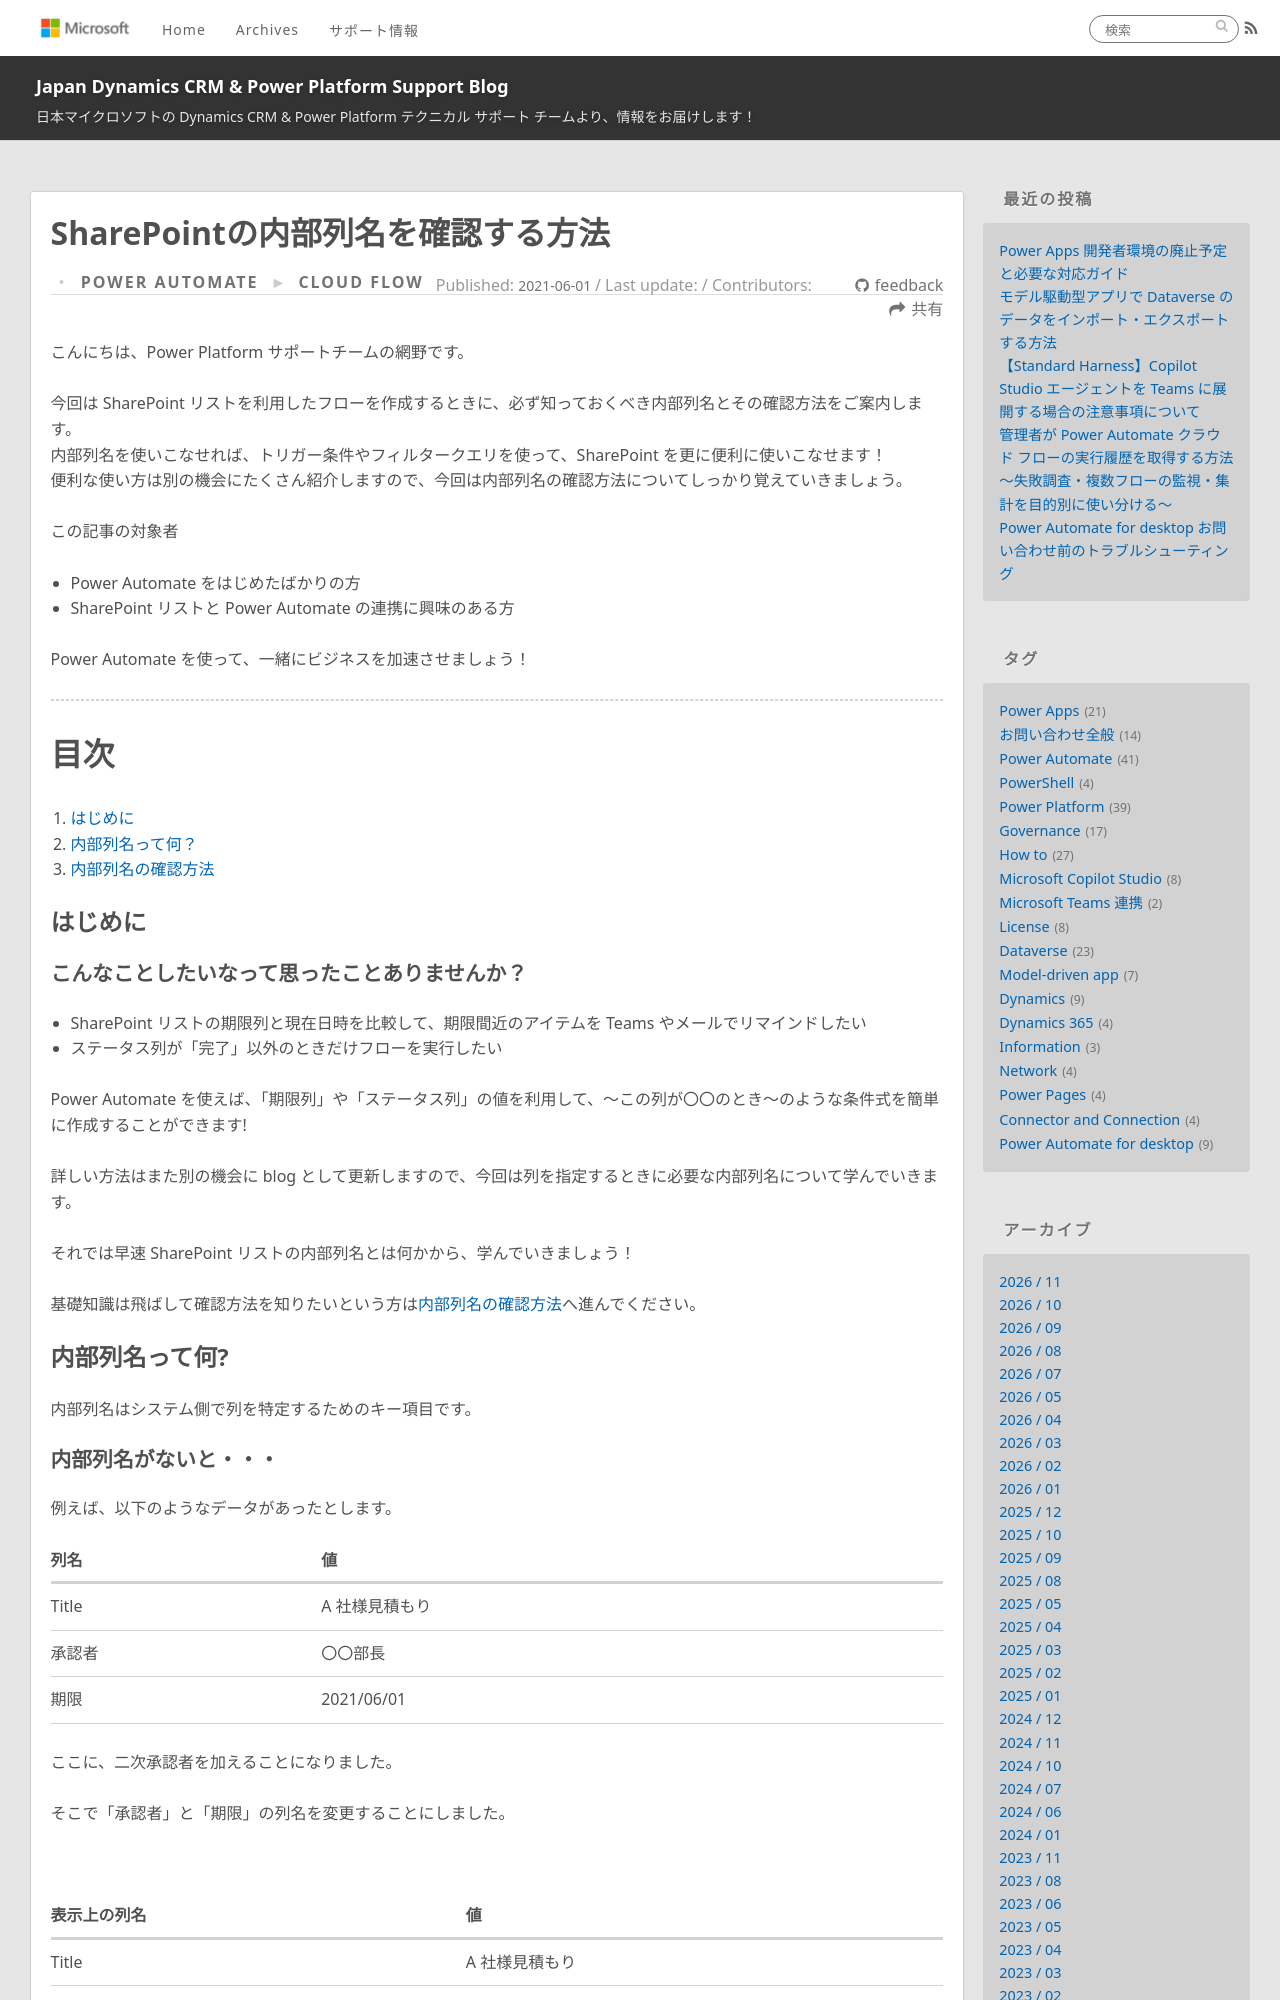

repository: jpdynamicscrm/blog · page: powerautomate/Look-up-internal-column-names-in-SPO/index.html · generator: jekyll

---
title: SharePointの内部列名を確認する方法
date: 2021-06-01 11:30:00
tags:
  - Power Automate
  - SharePoint
  - Cloud flow
  - How to
categories:
  - [Power Automate, Cloud flow]
---

# SharePointの内部列名を確認する方法

こんにちは、Power Platform サポートチームの網野です。

今回は SharePoint リストを利用したフローを作成するときに、必ず知っておくべき内部列名とその確認方法をご案内します。
内部列名を使いこなせれば、トリガー条件やフィルタークエリを使って、SharePoint を更に便利に使いこなせます！
便利な使い方は別の機会にたくさん紹介しますので、今回は内部列名の確認方法についてしっかり覚えていきましょう。

この記事の対象者

- Power Automate をはじめたばかりの方
- SharePoint リストと Power Automate の連携に興味のある方

Power Automate を使って、一緒にビジネスを加速させましょう！
<!-- more -->

---

# 目次

1. [はじめに](#anchor-intro)
1. [内部列名って何？](#anchor-what-is-internal-column)
1. [内部列名の確認方法](#anchor-how-to-look-up-internal-column)

<a id='anchor-Intro'></a>

## はじめに

### こんなことしたいなって思ったことありませんか？

- SharePoint リストの期限列と現在日時を比較して、期限間近のアイテムを Teams やメールでリマインドしたい
- ステータス列が「完了」以外のときだけフローを実行したい

Power Automate を使えば、「期限列」や「ステータス列」の値を利用して、～この列が〇〇のとき～のような条件式を簡単に作成することができます!

詳しい方法はまた別の機会に blog として更新しますので、今回は列を指定するときに必要な内部列名について学んでいきます。

それでは早速 SharePoint リストの内部列名とは何かから、学んでいきましょう！


基礎知識は飛ばして確認方法を知りたいという方は[内部列名の確認方法](#anchor-how-to-look-up-internal-column)へ進んでください。

<a id='anchor-what-is-internal-column'></a>

## 内部列名って何?

内部列名はシステム側で列を特定するためのキー項目です。<br>
